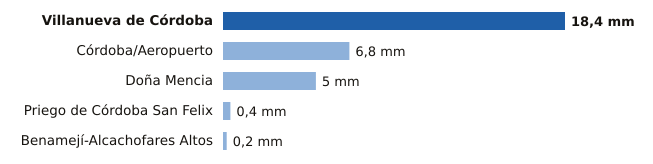

The table this chart was drawn from, first rows:
estacion, provincia, mm
Villanueva de Córdoba, Córdoba, 18.4
Córdoba/Aeropuerto, Córdoba, 6.8
Doña Mencia, Córdoba, 5.0
Priego de Córdoba San Felix, Córdoba, 0.4
Benamejí-Alcachofares Altos, Córdoba, 0.2
